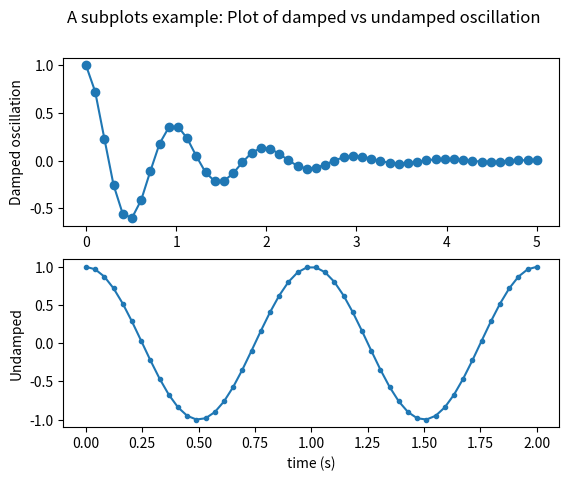

Source code (Python):
import numpy as np
import matplotlib
import matplotlib.pyplot as plt
matplotlib.use("Agg")

x1 = np.linspace(0.0, 5.0)
x2 = np.linspace(0.0, 2.0)

y1 = np.cos(2 * np.pi * x1) * np.exp(-x1)
y2 = np.cos(2 * np.pi * x2)

fig, (ax1, ax2) = plt.subplots(2, 1)
fig.suptitle('A subplots example: Plot of damped vs undamped oscillation')

ax1.plot(x1, y1, 'o-')
ax1.set_ylabel('Damped oscillation')

ax2.plot(x2, y2, '.-')
ax2.set_xlabel('time (s)')
ax2.set_ylabel('Undamped')

plt.savefig("matplotlibPlot.jpg")